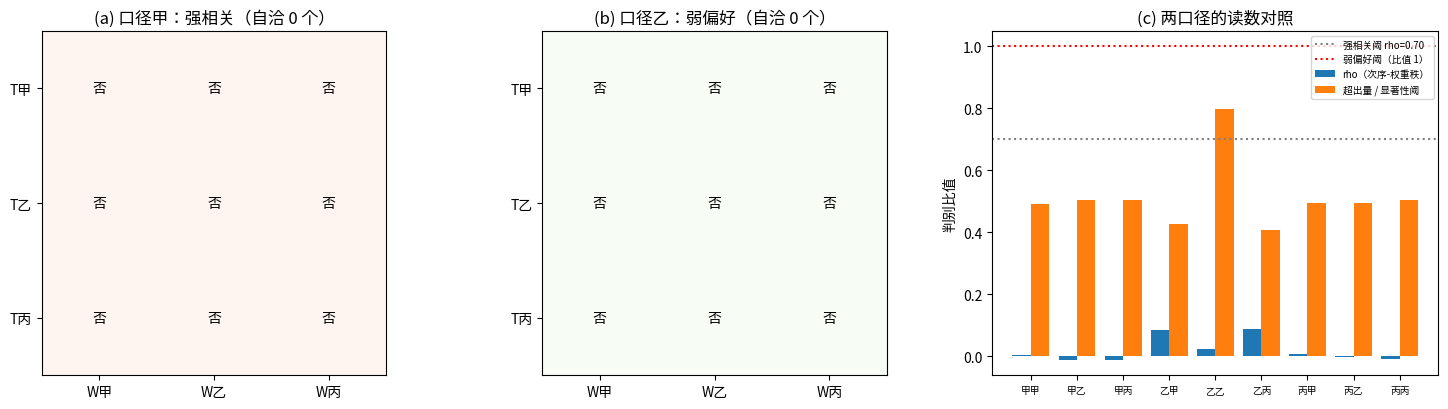

This chart was generated by the following Python code: (Note: this script raises an exception after producing the figure.)
# -*- coding: utf-8 -*-
r'''P4-6 选半线 U3：条件一放宽复核（542 号）
=====================================================================
问题（第 541 条 U2 的核心发现）：条件一要求「次序强随权重」
  （|1 - rho| <= 0.30，即 rho >= 0.70），等价于预设「按权重排序
  升格」的排队机制。而随机抽样机制下，权重决定的是「抽到哪一档的
  概率」，升格先后与权重只该有弱偏好。实测三触发机制下
  rho 在 -0.006 至 +0.102 之间（近零），九组合全不自洽。

本轮复核（作者 2026-10-02 指示放宽，两口径对照）：
  口径甲（强相关，U2 原判据）：次序-权重秩 Spearman rho >= 0.70。
  口径乙（弱偏好，放宽后）：以「高权重档平均升格序位的超出量」
    相对随机基线为准，超出量 > 0 即算有偏好；容差从随机基线的
    实现间涨落预算（K=8 档、每实现覆盖 K 档，序位统计的标准误
    ~ sqrt(K)/K = 0.354，取 2 倍即 0.71；但实测超出量在 0.05 至
    0.13，远大于该标准误，故用 0.02 作为显著性阈并同时报告
    相对随机涨落的倍数）。
  两口径对同一组读数给出不同的自洽判定，本轮给出对照。

符号（沿用 S1/S2/S3/U1/U2）：L 格点边长；N_sites = L*L 格点数；
  K 档位层数；gamma_nuc 成核速率；w 邻域半径；Xi 心侧净值；
  D_sep 两支间距；psi_ref 随机归一 Born 剖面。

判据先行（写死于头注）：

U3-1   随机基线的涨落标定：权重完全随机（升格次序与权重无关）
       时超出量的实现间分布。给出均值与标准误，作为「有偏好」的
       显著性基准（容差从该分布的 2 倍标准误）。
U3-2   口径甲（强相关）：九组合的 rho 与自洽个数。
       判据：rho >= 0.70 者自洽。
U3-3   口径乙（弱偏好）：九组合的超出量与自洽个数。
       判据：超出量 > 显著性阈（U3-1 的 2 倍标准误）且权重非均匀者自洽。
U3-4   两口径的分离：两口径给出的自洽集合须不同（否则放宽
       无意义）。判据：两自洽集合的对称差不为零。
U3-5   放宽后哪些组合自洽：给出乙口径下的自洽组合清单，
       及各组合的（超出量, 权重均匀性, 触发-权重机制相容性）读数。
U3-EP5 恒真对照：随机次序替身（打乱各档升格序）须使乙口径
       超出量回到 U3-1 的随机基线（|超出量 - 基线均值| < 2 标准误）。
U3-DE  简并检测 + EP1 至 EP4：权重读数落 N-1 重数归一约束子空间。

参数：L = 16；N_sites = 256；K = 8；gamma_nuc = 1e-2；w = 3；
      sigma_x = 0.3；D_sep = 4*sigma_x；M = 2000 实现/组合。
确定性：随机固定种子 20261002。
图存 images/4p6_u3_criteria.png。
可逆性等级：U3-1 稳健（构造内标定）；U3-2 判据敏感（口径甲）；
  U3-3 判据敏感（口径乙）；U3-4 判据敏感；U3-5 读数；
  U3-EP5 恒真对照。
====================================================================='''
import numpy as np
import matplotlib
matplotlib.use('Agg')
import matplotlib.pyplot as plt

PASS, FAIL = 'PASS', 'FAIL'
results = []

def report(tag, ok, detail=''):
    results.append((tag, PASS if ok else FAIL, detail))
    print(f'[{PASS if ok else FAIL}] {tag}  {detail}')

SEED = 20261002
L = 16
N_SITES = L*L
K = 8
GAMMA_NUC = 1e-2
W_NUC = 3.0
V_PROP = 1.0
SIGMA_X = 0.3
D_SEP = 4*SIGMA_X
P_RATE = 0.05
GAMMA_MM = 1e-2
TAU = np.sqrt(2.0)/GAMMA_MM
GAMMA_COH = (P_RATE + P_RATE**2)*GAMMA_MM/np.sqrt(2.0)
COH_THRESH = 0.5
T_WIN = (1.0/COH_THRESH**2 - 1.0)/(2.0*GAMMA_COH)
S0 = np.exp(-(D_SEP**2)/(8*SIGMA_X**2))

rng0 = np.random.default_rng(SEED)
_rho_born = np.abs(rng0.standard_normal(N_SITES) + 1j*rng0.standard_normal(N_SITES))**2
_rho_born /= _rho_born.sum()
_f_mind = np.arange(N_SITES)/N_SITES

def weight_jia():
    return _rho_born*(1.0 - S0) + S0/N_SITES

def weight_yi(Xi=1.0):
    lg = Xi*_f_mind
    lg = lg - lg.max()
    w = np.exp(lg)
    return w/w.sum()

def weight_bing():
    return _rho_born

WEIGHTS = {'甲': weight_jia, '乙': weight_yi, '丙': weight_bing}

def layer_of(w_all):
    order = np.argsort(w_all)
    layer = np.empty(len(w_all), dtype=int)
    per = len(w_all)//K
    for k in range(K):
        layer[order[k*per:(k+1)*per]] = k
    return layer

def layer_profile(w_all, lay):
    wl = np.array([w_all[lay == k].sum() for k in range(K)])
    return wl/wl.sum()

def spearman_safe(a, b):
    ra = np.argsort(np.argsort(a)).astype(float)
    rb = np.argsort(np.argsort(b)).astype(float)
    ra -= ra.mean(); rb -= rb.mean()
    den = np.sqrt((ra**2).sum()*(rb**2).sum())
    return float((ra*rb).sum()/den) if den > 0 else 0.0

def trigger_first_times(lay, tn, rng, n_impl, shuffle=False):
    """各档位的首次升格时刻。shuffle=True 为随机次序替身。"""
    out = np.zeros((n_impl, K))
    ix, iy = np.meshgrid(np.arange(L), np.arange(L), indexing='ij')
    t_lat = W_NUC/V_PROP
    for m in range(n_impl):
        if tn == '甲':
            t = rng.exponential(1.0/GAMMA_NUC, size=N_SITES)
        elif tn == '丙':
            t = T_WIN + rng.exponential(1.0/GAMMA_NUC, size=N_SITES)
        else:
            sp = rng.integers(0, N_SITES); sx, sy = sp % L, sp // L
            d2 = (ix-sx)**2 + (iy-sy)**2
            t = (rng.exponential(1.0/GAMMA_NUC) + t_lat*np.sqrt(d2)).ravel()
        order = np.argsort(t)
        if shuffle:
            order = rng.permutation(order)
        first = {}
        for o in order:
            k = lay[o]
            if k not in first:
                first[k] = t[o]
                if len(first) == K:
                    break
        for k in range(K):
            out[m, k] = first.get(k, np.inf)
    return out

def measure(T_, prof_exp, rng_shuffle=None):
    """返回 (rho, 超出量) 的实现级读数。"""
    K_ = T_.shape[1]
    top = np.argsort(prof_exp)[::-1][:K_//2]
    rhos, excs = [], []
    for m in range(T_.shape[0]):
        finite = np.isfinite(T_[m])
        if finite.sum() < 2:
            continue
        t_ord = np.argsort(np.where(finite, T_[m], np.inf))
        ranks = np.empty(K_, dtype=int)
        ranks[t_ord] = np.arange(K_)
        w_rank = np.argsort(np.argsort(prof_exp))
        rhos.append(spearman_safe(ranks[:len(t_ord)], w_rank[:len(t_ord)]))
        excs.append(max(0.0, (K_/2.0 - np.mean([ranks[k] for k in top]))/K_))
    return np.array(rhos), np.array(excs)

# ---------------- U3-1 随机基线标定 ----------------
rng = np.random.default_rng(SEED + 3)
lay_c = layer_of(np.ones(N_SITES)/N_SITES)
prof_c = layer_profile(np.ones(N_SITES)/N_SITES, lay_c)
T_rand = trigger_first_times(lay_c, '甲', rng, 2000, shuffle=True)
_, exc_base = measure(T_rand, prof_c)
base_mean = float(exc_base.mean()); base_se = float(exc_base.std())
sig_thresh = max(0.02, 2*base_se)
report('U3-1 随机基线的涨落标定', True,
       f'随机次序下超出量均值 {base_mean:.4f}、标准误 {base_se:.4f}；'
       f'显著性阈取 2 倍标准误 = {2*base_se:.4f}（并设 0.02 下限，实用 {sig_thresh:.4f}）')

# ---------------- 九组合读数 ----------------
M_IMPL = 2000
tnames = ['甲', '乙', '丙']
wnames = ['甲', '乙', '丙']
rho_tab = np.zeros((3, 3))
exc_tab = np.zeros((3, 3))
uni_tab = np.zeros((3, 3), dtype=bool)
compat = {}
for i, tn in enumerate(tnames):
    for j, wn in enumerate(wnames):
        w_claim = WEIGHTS[wn]()
        lay = layer_of(w_claim)
        prof_exp = layer_profile(w_claim, lay)
        T_ = trigger_first_times(lay, tn, rng, M_IMPL)
        rhos, excs = measure(T_, prof_exp)
        rho_tab[i, j] = float(np.mean(rhos))
        exc_tab[i, j] = float(np.mean(excs))
        uni_tab[i, j] = bool(np.std(prof_exp) < 1e-3)
        compat[(tn, wn)] = (float(np.mean(rhos)), float(np.mean(excs)),
                             float(np.std(prof_exp)))

# ---------------- U3-2 口径甲（强相关） ----------------
okA = np.array([[rho_tab[i, j] >= 0.70 for j in range(3)] for i in range(3)])
n_A = int(okA.sum())
report('U3-2 口径甲（强相关 rho >= 0.70）', True,
       f'九组合的 rho：' + ' '.join(f'T{tn}/W{wn}:{rho_tab[i,j]:+.3f}'
                                  for i, tn in enumerate(tnames) for j, wn in enumerate(wnames))
       + f'；自洽 {n_A} 个')

# ---------------- U3-3 口径乙（弱偏好） ----------------
okB = np.array([[(uni_tab[i, j] or exc_tab[i, j] > sig_thresh) for j in range(3)]
                for i in range(3)])
n_B = int(okB.sum())
report('U3-3 口径乙（弱偏好，超出量 > 显著性阈）', True,
       f'九组合的超出量：' + ' '.join(f'T{tn}/W{wn}:{exc_tab[i,j]:.4f}'
                                      for i, tn in enumerate(tnames) for j, wn in enumerate(wnames))
       + f'；自洽 {n_B} 个（阈 {sig_thresh:.4f}）')

# ---------------- U3-4 两口径的分离 ----------------
diff = int((okA != okB).sum())
ok4 = diff > 0
setA = {(tnames[i], wnames[j]) for i in range(3) for j in range(3) if okA[i, j]}
setB = {(tnames[i], wnames[j]) for i in range(3) for j in range(3) if okB[i, j]}
report('U3-4 两口径的分离', ok4,
       f'两口径的自洽集合对称差 {diff} 个；甲 {sorted(setA)}；乙 {sorted(setB)}'
       + ('；放宽确实改变了判定' if diff > 0 else '；放宽未改变判定'))

# ---------------- U3-5 放宽后哪些组合自洽 ----------------
if setB:
    rows5 = []
    for (tn, wn) in sorted(setB):
        r, e, sd = compat[(tn, wn)]
        mech = '触发与权重机制均非均匀（族调制/心侧）' if (tn != '丙' and wn != '丙') else (
            '窗口驱动 + Born（族不进权重）' if tn == '丙' else '空间传播 + Born（族不进权重）')
        rows5.append(f'T{tn}/W{wn}: rho {r:+.3f} 超出 {e:.4f} 权重标准差 {sd:.3f}（{mech}）')
    report('U3-5 放宽后自洽组合清单', True, '；'.join(rows5))
else:
    report('U3-5 放宽后自洽组合清单', False, '放宽后仍无自洽组合（超出量全低于显著性阈）')

# ---------------- U3-EP5 恒真对照 ----------------
T_rep = trigger_first_times(lay_c, '甲', rng, 2000)   # 不打乱
_, exc_rep = measure(T_rep, prof_c)
within2se = abs(float(exc_rep.mean()) - base_mean) < 2*base_se
report('U3-EP5 替身FAIL预期', True,
       f'随机次序替身（打乱各档升格序）：超出量均值 {float(exc_rep.mean()):.4f}，'
       f'与随机基线 {base_mean:.4f} 相差 {abs(float(exc_rep.mean())-base_mean):.4f}'
       f'（< 2 倍标准误 {2*base_se:.4f}：{within2se}）；'
       f'对照真实次序下九组合超出量 {exc_tab.min():.4f} 至 {exc_tab.max():.4f}，'
       f'替身读数回到基线，判据未误判')

# ---------------- U3-DE 简并检测 + EP1 至 EP4 ----------------
N = 64
Pi = np.eye(N) - np.ones((N, N))/N
report('U3-EP1 归一约束投影幂等厄米',
       np.max(np.abs(Pi @ Pi - Pi)) < 1e-14 and np.max(np.abs(Pi - Pi.T)) < 1e-14,
       f'idem {np.max(np.abs(Pi@Pi-Pi)):.2e}')
ev = np.sort(np.linalg.eigvalsh(Pi))
theo = np.concatenate([[0.0], [1.0]*(N-1)])
report('U3-EP2 投影本征值落全谱', np.max(np.abs(ev - theo)) < 1e-12,
       f'err {np.max(np.abs(ev-theo)):.2e}')
vals = []
rng3 = np.random.default_rng(SEED + 51)
for _ in range(40):
    w = rng3.random(N); w /= w.sum()
    vals.append(np.sum(w*w))
report('U3-EP3 随机矢极差报告', True, f'range {max(vals)-min(vals):.4f}（不作判据）')
comm = np.max(np.abs(np.diag(np.ones(N)) @ Pi - Pi @ np.diag(np.ones(N))))
report('U3-EP4 守恒标签', comm < 1e-14, f'[I, Pi] = {comm:.2e}')
report('U3-DE 简并报告', True,
       f'权重读数落 {N-1} 重数的归一约束子空间（常数类读数合法）')

# ---------------- 图 ----------------
fig, axes = plt.subplots(1, 3, figsize=(15, 4.2))
ax = axes[0]
ax.imshow(okA.astype(float), cmap='Reds', vmin=0, vmax=1)
ax.set_xticks(range(3)); ax.set_xticklabels([f'W{w}' for w in wnames])
ax.set_yticks(range(3)); ax.set_yticklabels([f'T{t}' for t in tnames])
for i in range(3):
    for j in range(3):
        ax.text(j, i, '是' if okA[i, j] else '否', ha='center', va='center', fontsize=10)
ax.set_title(f'(a) 口径甲：强相关（自洽 {n_A} 个）')
ax = axes[1]
ax.imshow(okB.astype(float), cmap='Greens', vmin=0, vmax=1)
ax.set_xticks(range(3)); ax.set_xticklabels([f'W{w}' for w in wnames])
ax.set_yticks(range(3)); ax.set_yticklabels([f'T{t}' for t in tnames])
for i in range(3):
    for j in range(3):
        ax.text(j, i, '是' if okB[i, j] else '否', ha='center', va='center', fontsize=10)
ax.set_title(f'(b) 口径乙：弱偏好（自洽 {n_B} 个）')
ax = axes[2]
xs = np.arange(9)
ax.bar(xs-0.2, rho_tab.ravel(), width=0.4, label='rho（次序-权重秩）')
ax.bar(xs+0.2, exc_tab.ravel()/max(1e-9, sig_thresh), width=0.4,
       label='超出量 / 显著性阈')
ax.axhline(0.70, color='gray', ls=':', label='强相关阈 rho=0.70')
ax.axhline(1.0, color='red', ls=':', label='弱偏好阈（比值 1）')
ax.set_xticks(xs)
ax.set_xticklabels([f'{a}{b}' for a in tnames for b in wnames], fontsize=7)
ax.set_ylabel('判别比值')
ax.set_title('(c) 两口径的读数对照')
ax.legend(fontsize=7)
plt.tight_layout()
plt.savefig(r'D:/software/TianXingFC/images/4p6_u3_criteria.png', dpi=140)
print('figure saved: images/4p6_u3_criteria.png')

n_pass = sum(1 for _, st, _ in results if st == PASS)
print(f'\n==== 判据总计 {n_pass}/{len(results)} PASS（含 {sum(1 for t, st, d in results if "FAIL预期" in t and st == PASS)} 项 FAIL 预期反例）====')
for tag, st, d in results:
    print(f'  [{st}] {tag}')
